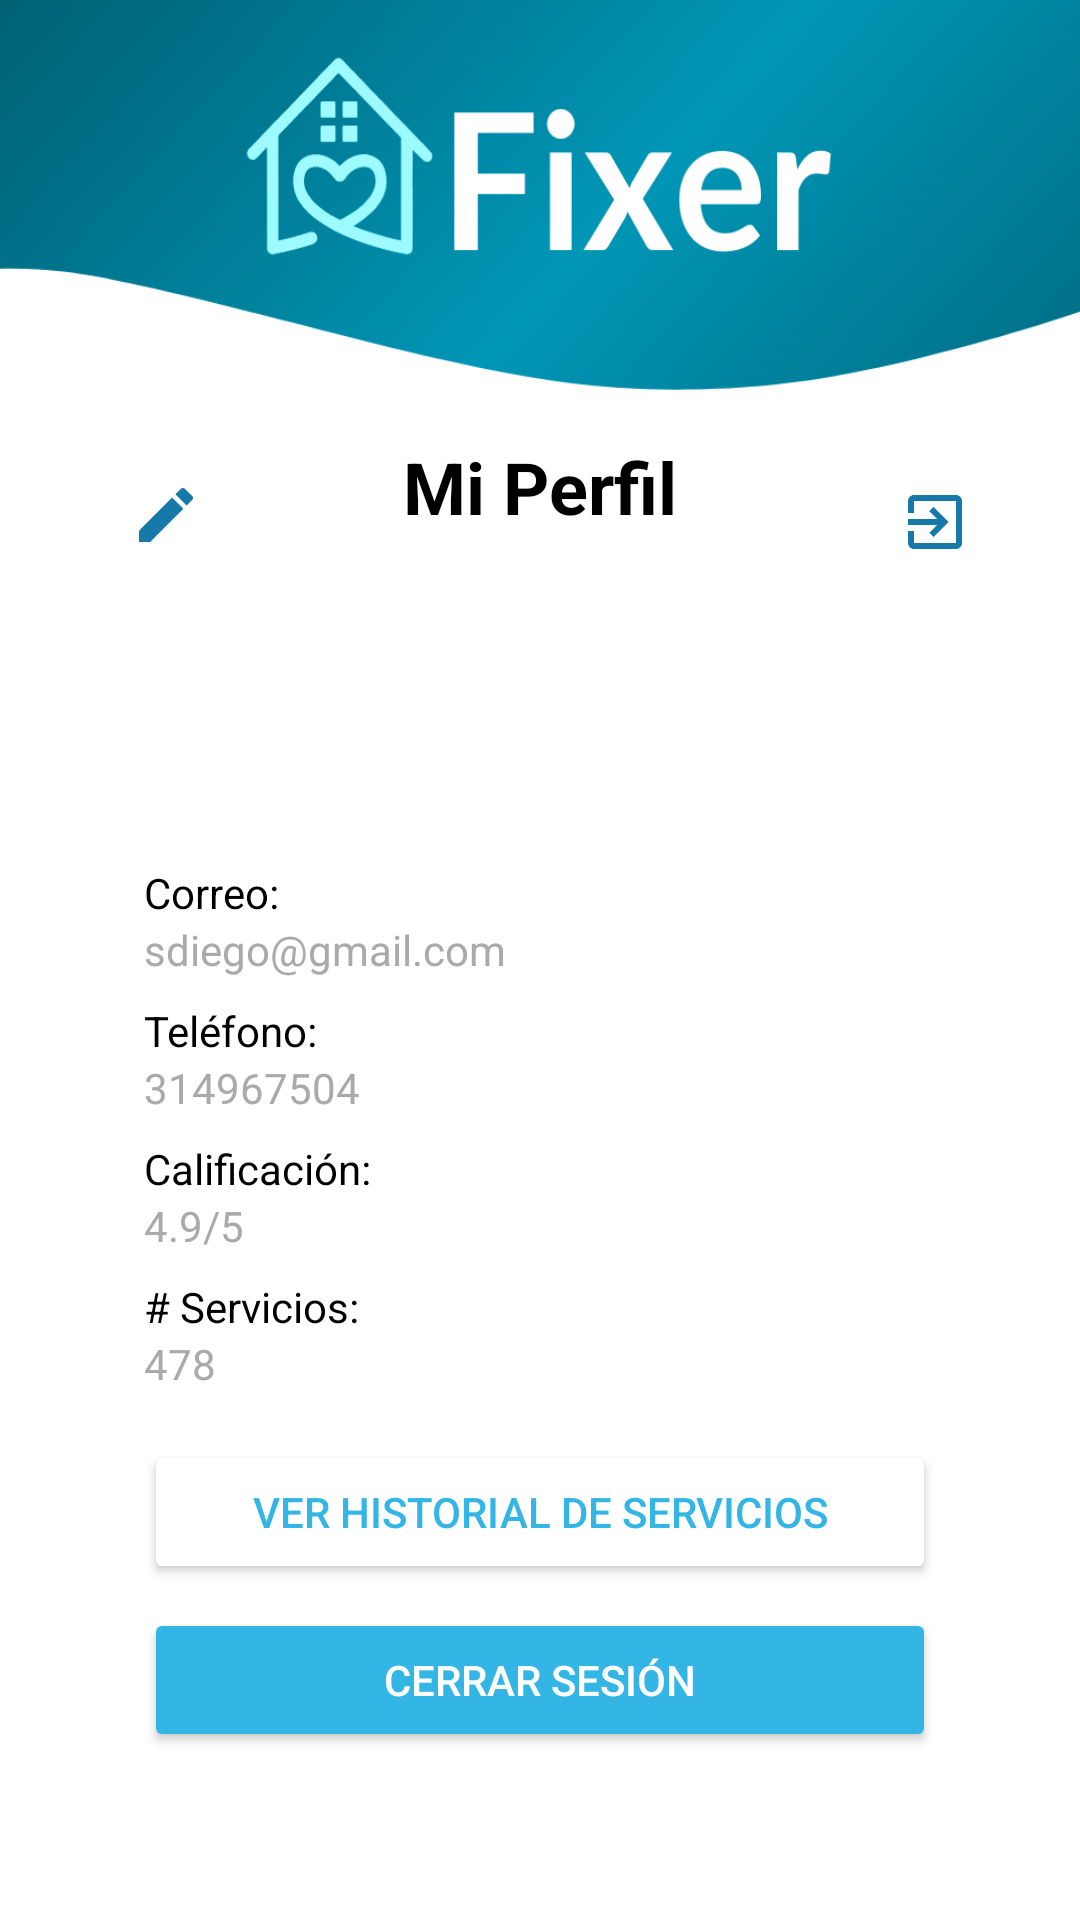

Here is an Android app screen rendered from its layout file. Give the layout XML and the strings, colors and styles it references.
<!-- AndroidManifest.xml: application theme Theme.Fixer -->
<!-- res/layout/activity_profile_worker.xml -->
<?xml version="1.0" encoding="utf-8"?>
<androidx.constraintlayout.widget.ConstraintLayout xmlns:android="http://schemas.android.com/apk/res/android"
    xmlns:app="http://schemas.android.com/apk/res-auto"
    xmlns:tools="http://schemas.android.com/tools"
    android:id="@+id/main"
    android:layout_width="match_parent"
    android:layout_height="match_parent"
    android:backgroundTint="#FFFFFF"
    android:background="@android:color/white"
    tools:context=".ProfileWorkerActivity">

    <ImageButton
        android:id="@+id/volverAlMenu"
        android:layout_width="45dp"
        android:layout_height="56dp"
        android:layout_marginStart="340dp"
        android:layout_marginTop="16dp"
        android:layout_marginEnd="26dp"
        android:backgroundTint="@android:color/transparent"
        android:src="@drawable/baseline_exit_to_app_24"
        app:layout_constraintEnd_toEndOf="parent"
        app:layout_constraintTop_toBottomOf="@+id/fixer" />

    <ImageButton
        android:id="@+id/editarFotoBoton"
        android:layout_width="49dp"
        android:layout_height="51dp"
        android:layout_marginStart="32dp"
        android:layout_marginTop="16dp"
        android:layout_marginEnd="56dp"
        android:backgroundTint="@android:color/transparent"
        android:src="@drawable/baseline_edit_24"
        app:layout_constraintEnd_toStartOf="@+id/textViewMiPerfil"
        app:layout_constraintStart_toStartOf="parent"
        app:layout_constraintTop_toBottomOf="@+id/fixer" />

    <ImageView
        android:id="@+id/fixer"
        android:layout_width="match_parent"
        android:layout_height="130dp"
        android:scaleType="fitXY"
        app:layout_constraintEnd_toEndOf="parent"
        app:layout_constraintStart_toStartOf="parent"
        app:layout_constraintTop_toTopOf="parent"
        app:srcCompat="@drawable/framelayout" />

    <TextView
        android:id="@+id/textViewMiPerfil"
        android:layout_width="wrap_content"
        android:layout_height="wrap_content"
        android:text="Mi Perfil"
        android:textSize="24sp"
        android:textStyle="bold"
        android:textColor="@android:color/black"
        app:layout_constraintTop_toBottomOf="@id/fixer"
        app:layout_constraintStart_toStartOf="parent"
        app:layout_constraintEnd_toEndOf="parent"
        android:layout_marginTop="16dp" />

    <ImageView
        android:id="@+id/imageViewPerfil"
        android:layout_width="100dp"
        android:layout_height="100dp"
        android:src="@drawable/baseline_person_24"
        app:layout_constraintEnd_toEndOf="parent"
        app:layout_constraintStart_toStartOf="parent"
        app:layout_constraintTop_toBottomOf="@id/textViewMiPerfil" />

    <TextView
        android:id="@+id/textViewNombre"
        android:layout_width="wrap_content"
        android:layout_height="wrap_content"
        android:text="Sandra Perez"
        android:textColor="@android:color/black"
        android:textSize="18sp"
        android:textStyle="bold"
        app:layout_constraintEnd_toEndOf="parent"
        app:layout_constraintStart_toStartOf="parent"
        app:layout_constraintTop_toBottomOf="@id/imageViewPerfil" />

    <LinearLayout
        android:id="@+id/linearLayoutInfo"
        android:layout_width="0dp"
        android:layout_height="wrap_content"
        android:layout_marginStart="32dp"
        android:layout_marginTop="32dp"
        android:layout_marginEnd="32dp"
        android:layout_marginBottom="40dp"
        android:background="@android:color/white"
        android:orientation="vertical"
        android:padding="16dp"
        app:layout_constraintBottom_toBottomOf="parent"
        app:layout_constraintEnd_toEndOf="parent"
        app:layout_constraintHorizontal_bias="0.0"
        app:layout_constraintStart_toStartOf="parent"
        app:layout_constraintTop_toBottomOf="@+id/textViewNombre"
        app:layout_constraintVertical_bias="1.0">

        <TextView
            android:layout_width="wrap_content"
            android:layout_height="wrap_content"
            android:text="Correo:"
            android:textColor="@android:color/black" />

        <TextView
            android:id="@+id/textViewCorreo"
            android:layout_width="wrap_content"
            android:layout_height="wrap_content"
            android:layout_marginBottom="8dp"
            android:text="sdiego@gmail.com"
            android:textColor="@android:color/darker_gray" />

        <TextView
            android:layout_width="wrap_content"
            android:layout_height="wrap_content"
            android:text="Teléfono:"
            android:textColor="@android:color/black" />

        <TextView
            android:id="@+id/textViewTelefono"
            android:layout_width="wrap_content"
            android:layout_height="wrap_content"
            android:layout_marginBottom="8dp"
            android:text="314967504"
            android:textColor="@android:color/darker_gray" />

        <TextView
            android:layout_width="wrap_content"
            android:layout_height="wrap_content"
            android:text="Calificación:"
            android:textColor="@android:color/black" />

        <TextView
            android:id="@+id/textViewCalificacion"
            android:layout_width="wrap_content"
            android:layout_height="wrap_content"
            android:layout_marginBottom="8dp"
            android:text="4.9/5"
            android:textColor="@android:color/darker_gray" />

        <TextView
            android:layout_width="wrap_content"
            android:layout_height="wrap_content"
            android:text="# Servicios:"
            android:textColor="@android:color/black" />

        <TextView
            android:id="@+id/textViewNumServicios"
            android:layout_width="wrap_content"
            android:layout_height="wrap_content"
            android:layout_marginBottom="16dp"
            android:text="478"
            android:textColor="@android:color/darker_gray" />

        <Button
            android:id="@+id/buttonVerHistorial"
            android:layout_width="match_parent"
            android:layout_height="wrap_content"
            android:layout_marginBottom="8dp"
            android:backgroundTint="@android:color/white"
            android:text="Ver historial de servicios"
            android:textColor="@android:color/holo_blue_light" />

        <Button
            android:id="@+id/buttonCerrarSesion"
            android:layout_width="match_parent"
            android:layout_height="wrap_content"
            android:backgroundTint="@android:color/holo_blue_light"
            android:text="Cerrar Sesión"
            android:textColor="@android:color/white" />

    </LinearLayout>
</androidx.constraintlayout.widget.ConstraintLayout>
<!-- resources referenced by this layout -->
<resources>
  <!-- drawable baseline_edit_24 (drawable) -->
  <vector xmlns:android="http://schemas.android.com/apk/res/android" android:height="24dp" android:tint="#1779A7" android:viewportHeight="24" android:viewportWidth="24" android:width="24dp">
        
      <path android:fillColor="@android:color/white" android:pathData="M3,17.25V21h3.75L17.81,9.94l-3.75,-3.75L3,17.25zM20.71,7.04c0.39,-0.39 0.39,-1.02 0,-1.41l-2.34,-2.34c-0.39,-0.39 -1.02,-0.39 -1.41,0l-1.83,1.83 3.75,3.75 1.83,-1.83z"/>
      
  </vector>
  <!-- drawable baseline_exit_to_app_24 (drawable) -->
  <vector xmlns:android="http://schemas.android.com/apk/res/android" android:autoMirrored="true" android:height="24dp" android:tint="#1779A7" android:viewportHeight="24" android:viewportWidth="24" android:width="24dp">
        
      <path android:fillColor="@android:color/white" android:pathData="M10.09,15.59L11.5,17l5,-5 -5,-5 -1.41,1.41L12.67,11H3v2h9.67l-2.58,2.59zM19,3H5c-1.11,0 -2,0.9 -2,2v4h2V5h14v14H5v-4H3v4c0,1.1 0.89,2 2,2h14c1.1,0 2,-0.9 2,-2V5c0,-1.1 -0.9,-2 -2,-2z"/>
      
  </vector>
  <!-- drawable framelayout: png bitmap (drawable, 174135 bytes) -->
  <style name="Theme.Fixer" parent="Base.Theme.Fixer" />
  <style name="Base.Theme.Fixer" parent="Theme.Material3.DayNight.NoActionBar">
          
          
      </style>
</resources>
